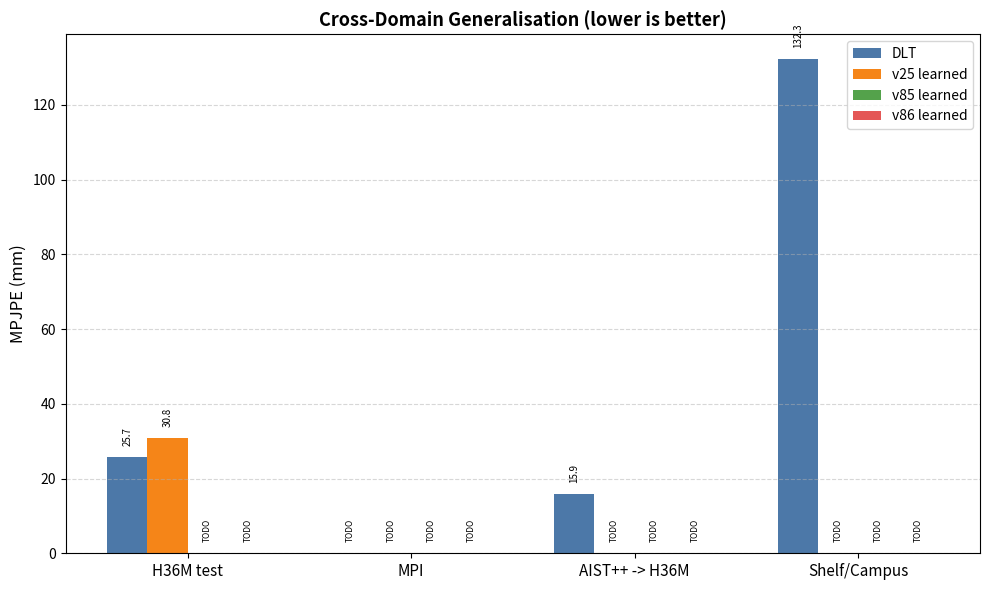

Write Python code to recreate this figure.
#!/usr/bin/env python3
"""Render Figure 3: cross-domain generalisation bar chart.

Reads evaluation JSONs for H36M true-GT test, MPI-INF-3DHP detected-2D,
AIST++-only -> H36M zero-shot transfer, and Shelf/Campus detected, then
produces a grouped bar chart comparing the DLT baseline with the v25, v85 and
v86 learned models.

Usage
-----
    python scripts/plot_figure_3_cross_domain.py
    python scripts/plot_figure_3_cross_domain.py --repo a800-D:/path/to/repo

Output
------
    docs/figures/cross_domain_generalisation.png
"""

from __future__ import annotations

import argparse
import json
import sys
from pathlib import Path
from typing import Dict, List, Optional

import matplotlib.pyplot as plt
import numpy as np


DATASETS = ["H36M test", "MPI", "AIST++ -> H36M", "Shelf/Campus"]
METHODS = ["DLT", "v25 learned", "v85 learned", "v86 learned"]

# Default palette matched to the draft figures.
COLORS = {
    "DLT": "#4c78a8",
    "v25 learned": "#f58518",
    "v85 learned": "#54a24b",
    "v86 learned": "#e45756",
}


# ---------------------------------------------------------------------------
# Data loaders
# ---------------------------------------------------------------------------

def load_json(path: Path) -> Optional[dict]:
    if not path.exists():
        return None
    try:
        with path.open() as f:
            return json.load(f)
    except (json.JSONDecodeError, OSError):
        return None


def get_h36m_test_mpjpe(repo: Path) -> Optional[float]:
    """TODO: replace with actual v25/v85/v86 H36M test JSON once available."""
    data = load_json(repo / "outputs" / "eval_v25_true_gt_v2_medium_a800_h36m_test.json")
    if data is None:
        return None
    # Flattened JSONs may use 'mpjpe_mm' or 'mpjpe'.
    return float(data.get("mpjpe_mm", data.get("mpjpe", np.nan)))


def get_mpi_mpjpe(repo: Path) -> Optional[float]:
    """DLT baseline mean MPJPE across the 16 MPI-INF-3DHP sequences."""
    data = load_json(
        repo / "outputs" / "mpi_rtmpose_detected_2d" / "dlt_baseline_detected_2d.json"
    )
    if data is None:
        return None
    return float(data.get("mean_mpjpe_mm", data.get("mean_mpjpe", np.nan)))


def get_aistpp_cross_mpjpe(repo: Path) -> Optional[float]:
    """AIST++-only model zero-shot evaluated on H36M S9/S11."""
    data = load_json(
        repo / "outputs" / "eval_aistpp_only_medium_a800_fast_v2_h36m_test.json"
    )
    if data is None:
        return None
    return float(data.get("combined_mpjpe_mm", data.get("mpjpe", np.nan)))


def get_shelf_campus_mpjpe(repo: Path) -> Optional[float]:
    """TODO: read Shelf/Campus eval JSON once available."""
    # Candidate output paths; update once the true-GT Shelf/Campus eval is run.
    candidates = [
        repo / "outputs" / "eval_v25_shelf_campus_detected.json",
        repo / "outputs" / "eval_v25_shelf_campus_true_gt.json",
    ]
    for path in candidates:
        data = load_json(path)
        if data is not None:
            return float(data.get("mpjpe_mm", data.get("mpjpe", np.nan)))
    return None


# ---------------------------------------------------------------------------
# Main
# ---------------------------------------------------------------------------

def main() -> int:
    parser = argparse.ArgumentParser(description="Render Figure 3 (cross-domain generalisation).")
    parser.add_argument("--repo", default=".", help="Repository root to read outputs from.")
    args = parser.parse_args()

    repo = Path(args.repo)

    # Raw values: rows=dataset, cols=method.
    values: Dict[str, Dict[str, Optional[float]]] = {
        "H36M test": {
            "DLT": 25.67,  # confidence-weighted DLT baseline on true-GT v2.
            "v25 learned": 30.83,  # v25 stability test (true-GT v1).
            "v85 learned": None,  # TODO: pending v85 test eval.
            "v86 learned": None,  # TODO: pending v86 test eval.
        },
        "MPI": {
            "DLT": get_mpi_mpjpe(repo),
            "v25 learned": None,  # TODO: run learned model on MPI detected-2D.
            "v85 learned": None,
            "v86 learned": None,
        },
        "AIST++ -> H36M": {
            "DLT": 15.93,  # AIST++ full-set confidence-weighted DLT baseline.
            "v25 learned": get_aistpp_cross_mpjpe(repo),
            "v85 learned": None,
            "v86 learned": None,
        },
        "Shelf/Campus": {
            "DLT": 132.29,  # confidence-weighted DLT on detected Shelf/Campus.
            "v25 learned": None,  # TODO.
            "v85 learned": None,
            "v86 learned": None,
        },
    }

    # Warn about TODOs.
    for dataset, method_values in values.items():
        for method, value in method_values.items():
            if value is None or np.isnan(value):
                print(f"[TODO] Missing data for {dataset} / {method}", file=sys.stderr)

    # Plot.
    x = np.arange(len(DATASETS))
    width = 0.18
    fig, ax = plt.subplots(figsize=(10, 6))

    for i, method in enumerate(METHODS):
        raw_heights = [values[dataset][method] for dataset in DATASETS]
        heights = [0.0 if h is None or np.isnan(h) else h for h in raw_heights]
        bars = ax.bar(x + i * width, heights, width, label=method, color=COLORS[method])
        for bar, raw in zip(bars, raw_heights):
            height = bar.get_height()
            if raw is None or np.isnan(raw):
                ax.text(bar.get_x() + bar.get_width() / 2, height + 3,
                        "TODO", ha="center", va="bottom", fontsize=6, rotation=90)
            else:
                ax.text(bar.get_x() + bar.get_width() / 2, height + 3,
                        f"{height:.1f}", ha="center", va="bottom", fontsize=7, rotation=90)

    ax.set_ylabel("MPJPE (mm)", fontsize=12)
    ax.set_title("Cross-Domain Generalisation (lower is better)", fontsize=13, fontweight="bold")
    ax.set_xticks(x + width * (len(METHODS) - 1) / 2)
    ax.set_xticklabels(DATASETS, fontsize=11)
    ax.legend(fontsize=10)
    ax.grid(True, axis="y", linestyle="--", alpha=0.5)
    ax.set_ylim(bottom=0)

    plt.tight_layout()
    output_path = repo / "docs" / "figures" / "cross_domain_generalisation.png"
    output_path.parent.mkdir(parents=True, exist_ok=True)
    plt.savefig(output_path, dpi=300, bbox_inches="tight")
    print(f"Saved Figure 3 -> {output_path}")
    return 0


if __name__ == "__main__":
    raise SystemExit(main())
